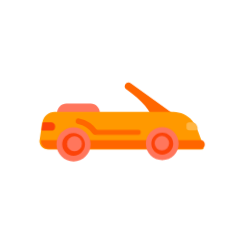
t = 0.00 s
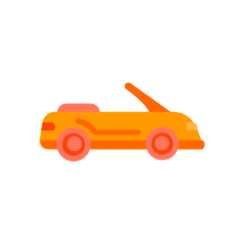
t = 0.51 s
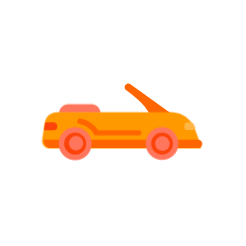
t = 0.58 s
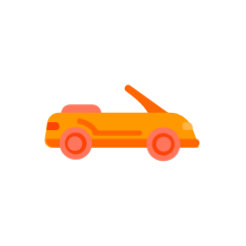
t = 0.64 s
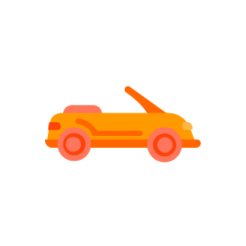
t = 0.71 s
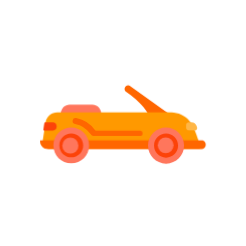
t = 0.84 s

The animated SVG that drew these frames (rendered in a browser with its animation timeline set to each time). Animation: 1 CSS @keyframes rule; one cycle of 1.03 s, repeats indefinitely.

<?xml version="1.0" encoding="utf-8"?>
<svg xml:space="preserve" viewBox="0 0 100 100" y="0" x="0" xmlns="http://www.w3.org/2000/svg" id="圖層_1" version="1.1" style="height: 100%; width: 100%; background: #FFFFFF; shape-rendering: auto;" width="246px" height="246px"><g class="ldl-scale" style="transform-origin: 50% 50%; transform: rotate(0deg) scale(0.8, 0.8);"><g class="ldl-ani"><g class="ldl-layer"><g class="ldl-ani" style="transform-origin: 50px 50px; transform: scale(0.91); animation: 0.512821s linear -0.274725s infinite normal forwards running breath-3346ee30-35bd-4836-974c-5765c667ab5a;"><path fill="#e15b64" d="M76.8 46.7l-12.1 2.2c-.5-4.5-5-10-13.4-15.9-.7-.9-.6-2.1.3-2.8.7-.5 1.6-.5 2.2 0l23 16.5z" style="fill: rgb(255, 102, 0);"></path></g></g><g class="ldl-layer"><g class="ldl-ani" style="transform-origin: 50px 50px; transform: scale(0.91); animation: 0.512821s linear -0.29304s infinite normal forwards running breath-3346ee30-35bd-4836-974c-5765c667ab5a;"><path fill="#333" d="M38.4 44.9H17c0-2.6 2.1-4.7 4.7-4.7h12.1c2.5 0 4.6 2.1 4.6 4.7z" style="fill: rgb(255, 118, 92);"></path></g></g><g class="ldl-layer"><g class="ldl-ani" style="transform-origin: 50px 50px; transform: scale(0.91); animation: 0.512821s linear -0.311355s infinite normal forwards running breath-3346ee30-35bd-4836-974c-5765c667ab5a;"><path fill="#f47e60" d="M87.8 54c-.2-.4-.3-.7-.5-1.1-.7-1.5-1.4-3-2.5-4.2-2.3-2.7-5.8-4.2-9.3-4.3-4.2-.1-8.4 0-12.6 0H15.5c-3.1 0-5.7 2.2-6.2 5.2 0 .1-.1.2-.1.3l-.6 3.9-.8 5.4c0 2.2 1.8 4.1 4.1 4.1H89c.7 0 1.9.2 1.6-.8-.7-2.9-1.7-5.7-2.8-8.5z" style="fill: rgb(255, 153, 0);"></path></g></g><g class="ldl-layer"><g class="ldl-ani" style="transform-origin: 50px 50px; transform: scale(0.91); animation: 0.512821s linear -0.32967s infinite normal forwards running breath-3346ee30-35bd-4836-974c-5765c667ab5a;"><path fill="#c33737" d="M13.5 49.6h-4c-.3 0-.5.2-.5.4l-.5 3.4c0 .3.2.5.4.5h4.6c1.1 0 1.9-.8 1.9-1.9v-.5c0-1-.9-1.9-1.9-1.9z" style="fill: rgb(252, 67, 9);"></path></g></g><g class="ldl-layer"><g class="ldl-ani" style="transform-origin: 50px 50px; transform: scale(0.91); animation: 0.512821s linear -0.347985s infinite normal forwards running breath-3346ee30-35bd-4836-974c-5765c667ab5a;"><path fill="#e0e0e0" d="M88 51.5c-.3-1.1-1.3-1.9-2.5-1.9H84c-.8 0-1.4.6-1.4 1.3v1.6c0 .7.6 1.3 1.4 1.3h3.1c.8 0 1.4-.8 1.2-1.5l-.3-.8z" style="fill: rgb(255, 182, 70);"></path></g></g><g class="ldl-layer"><g class="ldl-ani" style="transform-origin: 50px 50px; transform: scale(0.91); animation: 0.512821s linear -0.3663s infinite normal forwards running breath-3346ee30-35bd-4836-974c-5765c667ab5a;"><path fill="#e15b64" d="M90.3 58.9H7.9s-.4 0-.4.4c0 2.4 1.7 4.1 4.2 4.1h78.5c1.2 0 2.2-1 2.2-2.2.1-1.3-.9-2.3-2.1-2.3z" style="fill: rgb(255, 102, 0);"></path></g></g><g class="ldl-layer"><g class="ldl-ani"><g><g class="ldl-layer"><g class="ldl-ani" style="transform-origin: 50px 50px; transform: scale(0.91); animation: 0.512821s linear -0.384615s infinite normal forwards running breath-3346ee30-35bd-4836-974c-5765c667ab5a;"><circle fill="#fff" r="7.5" cy="61.2" cx="23.9" style="fill: rgb(252, 67, 9);"></circle></g></g><g class="ldl-layer"><g class="ldl-ani" style="transform-origin: 50px 50px; transform: scale(0.91); animation: 0.512821s linear -0.40293s infinite normal forwards running breath-3346ee30-35bd-4836-974c-5765c667ab5a;"><path fill="#333" d="M23.9 55.3c3.3 0 6 2.7 6 6s-2.7 6-6 6-6-2.7-6-6c0-3.4 2.7-6 6-6m0-3c-5 0-9 4-9 9s4 9 9 9 9-4 9-9-4.1-9-9-9z" style="fill: rgb(255, 118, 92);"></path></g></g></g></g></g><g class="ldl-layer"><g class="ldl-ani" style="transform-origin: 50px 50px; transform: scale(0.91); animation: 0.512821s linear -0.421245s infinite normal forwards running breath-3346ee30-35bd-4836-974c-5765c667ab5a;"><path stroke-miterlimit="10" stroke-linecap="round" stroke-width="3" stroke="#e15b64" fill="#fff" d="M26.3 49c3.6.7 6.7 2.8 8.7 5.7" style="fill: rgb(252, 67, 9); stroke: rgb(255, 102, 0);"></path></g></g><g class="ldl-layer"><g class="ldl-ani"><g><g class="ldl-layer"><g class="ldl-ani" style="transform-origin: 50px 50px; transform: scale(0.91); animation: 0.512821s linear -0.43956s infinite normal forwards running breath-3346ee30-35bd-4836-974c-5765c667ab5a;"><circle fill="#e6e6e6" r="4" cy="61.2" cx="23.9" style="fill: rgb(255, 118, 92);"></circle></g></g></g></g></g><g class="ldl-layer"><g class="ldl-ani"><g><g class="ldl-layer"><g class="ldl-ani" style="transform-origin: 50px 50px; transform: scale(0.91); animation: 0.512821s linear -0.457875s infinite normal forwards running breath-3346ee30-35bd-4836-974c-5765c667ab5a;"><circle fill="#fff" r="7.5" cy="61.2" cx="71.5" style="fill: rgb(252, 67, 9);"></circle></g></g><g class="ldl-layer"><g class="ldl-ani" style="transform-origin: 50px 50px; transform: scale(0.91); animation: 0.512821s linear -0.47619s infinite normal forwards running breath-3346ee30-35bd-4836-974c-5765c667ab5a;"><path fill="#333" d="M71.5 55.3c3.3 0 6 2.7 6 6s-2.7 6-6 6-6-2.7-6-6c0-3.4 2.7-6 6-6m0-3c-5 0-9 4-9 9s4 9 9 9 9-4 9-9-4-9-9-9z" style="fill: rgb(255, 118, 92);"></path></g></g></g></g></g><g class="ldl-layer"><g class="ldl-ani"><g><g class="ldl-layer"><g class="ldl-ani" style="transform-origin: 50px 50px; transform: scale(0.91); animation: 0.512821s linear -0.494505s infinite normal forwards running breath-3346ee30-35bd-4836-974c-5765c667ab5a;"><circle fill="#e6e6e6" r="4" cy="61.2" cx="71.5" style="fill: rgb(255, 118, 92);"></circle></g></g></g></g></g><g class="ldl-layer"><g class="ldl-ani" style="transform-origin: 50px 50px; transform: scale(0.91); animation: 0.512821s linear -0.512821s infinite normal forwards running breath-3346ee30-35bd-4836-974c-5765c667ab5a;"><path fill="#e15b64" d="M58.7 56.6H35.2c-.7 0-1.2-.5-1.2-1.2v-.3c0-.7.5-1.2 1.2-1.2h23.5c.7 0 1.2.5 1.2 1.2v.3c0 .7-.5 1.2-1.2 1.2z" style="fill: rgb(255, 102, 0);"></path></g></g><metadata xmlns:d="https://loading.io/stock/">
<d:name>convertible</d:name>
<d:tags>car,sedan,cabrio,coupe,wheel,drive,vehicle,convertible,transportation</d:tags>
<d:license>by</d:license>
<d:slug>1boqpo</d:slug>
</metadata></g></g><style id="breath-3346ee30-35bd-4836-974c-5765c667ab5a" data-anikit="">@keyframes breath-3346ee30-35bd-4836-974c-5765c667ab5a
{
  0% {
    animation-timing-function: cubic-bezier(0.9647,0.2413,-0.0705,0.7911);
    transform: scale(0.9099999999999999);
  }
  51% {
    animation-timing-function: cubic-bezier(0.9226,0.2631,-0.0308,0.7628);
    transform: scale(1.02994);
  }
  100% {
    transform: scale(0.9099999999999999);
  }
}</style><!-- [ldio] generated by https://loading.io/ --></svg>
